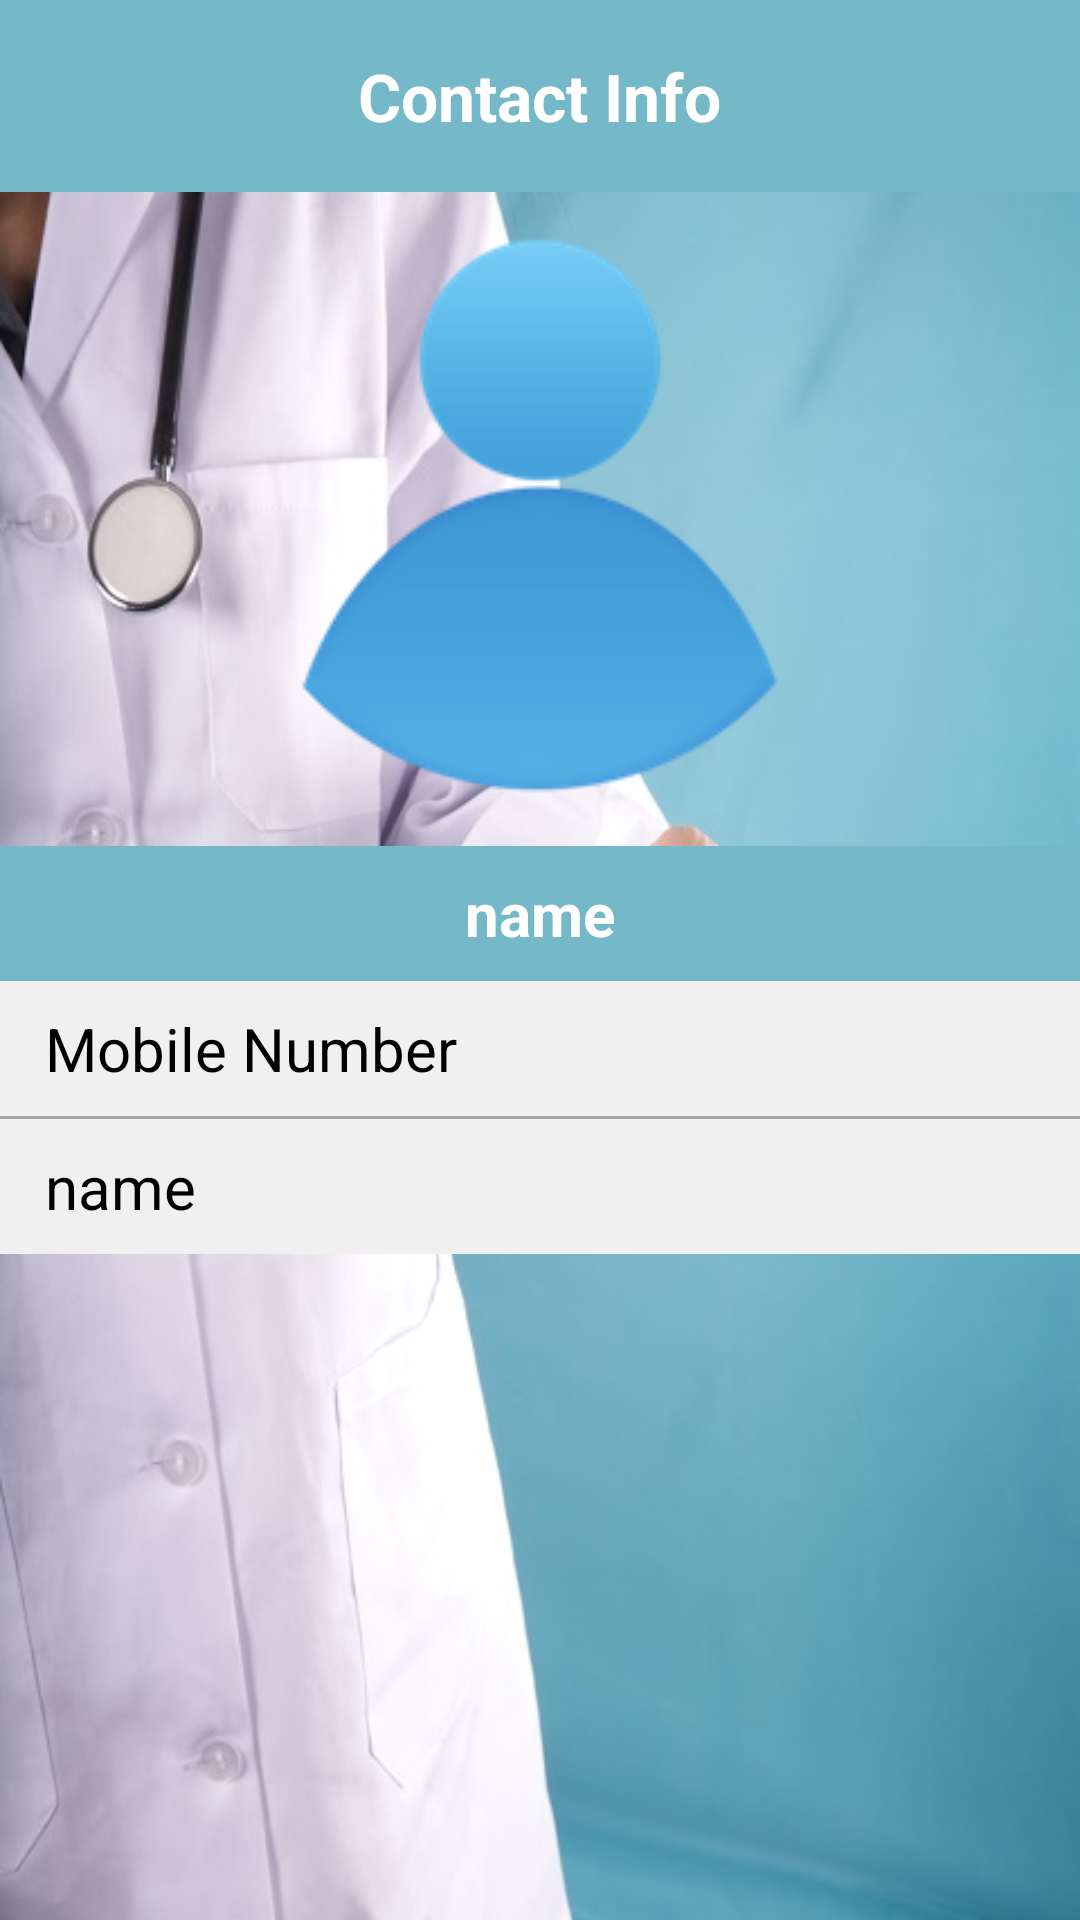

Android layout source for this screen:
<!-- AndroidManifest.xml: application theme AppTheme -->
<!-- res/layout/contact_info.xml -->
<?xml version="1.0" encoding="utf-8"?>
<FrameLayout xmlns:android="http://schemas.android.com/apk/res/android"
    android:layout_width="match_parent"
    android:layout_height="match_parent" >

    <LinearLayout
        android:layout_width="match_parent"
        android:layout_height="match_parent"
        android:background="@drawable/dr"
        android:orientation="vertical"
        android:weightSum="1" >

        <RelativeLayout
            android:layout_width="match_parent"
            android:layout_height="0dp"
            android:layout_weight="0.10"
            android:background="@color/bg_color" >

            <TextView
                android:id="@+id/textView1"
                android:layout_width="wrap_content"
                android:layout_height="wrap_content"
                android:layout_centerHorizontal="true"
                android:layout_centerVertical="true"
                android:textAppearance="?android:attr/textAppearanceLarge"
                android:textColor="@color/white"
                android:textStyle="bold" />

            <Button
                android:id="@+id/back"
                style="?android:attr/buttonStyleSmall"
                android:layout_width="50dp"
                android:layout_height="50dp"
                android:layout_alignParentLeft="true"
                android:layout_centerVertical="true"
                android:layout_marginBottom="3dp"
                android:layout_marginLeft="8dp"
                android:layout_marginTop="3dp"
                android:background="@drawable/bck" />

            <TextView
                android:id="@+id/textView2"
                android:layout_width="wrap_content"
                android:layout_height="wrap_content"
                android:layout_centerHorizontal="true"
                android:layout_centerVertical="true"
                android:text="Contact Info"
                android:textAppearance="?android:attr/textAppearanceLarge"
                android:textColor="@color/white"
                android:textStyle="bold" />
        </RelativeLayout>

        <RelativeLayout
            android:layout_width="match_parent"
            android:layout_height="0dp"
            android:layout_weight="0.90" >

            <LinearLayout
                android:id="@+id/linearLayout1"
                android:layout_width="match_parent"
                android:layout_height="wrap_content"
                android:orientation="vertical"
                android:paddingTop="8dp" >

                <RelativeLayout
                    android:layout_width="wrap_content"
                    android:layout_height="wrap_content" >

                    <ImageView
                        android:id="@+id/pro_pic"
                        android:layout_width="match_parent"
                        android:layout_height="200dp"
                        android:layout_marginLeft="30dp"
                        android:layout_marginRight="30dp"
                        android:src="@drawable/default_pic" />
                </RelativeLayout>

                <RelativeLayout
                    android:layout_width="match_parent"
                    android:layout_height="45dp"
                    android:layout_marginTop="10dp"
                    android:background="@color/bg_color" >

                    <TextView
                        android:id="@+id/name"
                        android:layout_width="wrap_content"
                        android:layout_height="45dp"
                        android:layout_centerHorizontal="true"
                        android:layout_centerVertical="true"
                        android:gravity="center_vertical"
                        android:text="name"
                        android:textColor="@color/white"
                        android:textSize="20dp"
                        android:textStyle="bold" />
                </RelativeLayout>

                <TextView
                    android:id="@+id/m"
                    android:layout_width="fill_parent"
                    android:layout_height="45dp"
                    android:layout_centerHorizontal="true"
                    android:layout_centerVertical="true"
                    android:background="#F0F0F0"
                    android:gravity="center_vertical"
                    android:paddingLeft="15dp"
                    android:text="Mobile Number"
                    android:textColor="#000000"
                    android:textSize="20dp" />

                <LinearLayout
                    android:layout_width="fill_parent"
                    android:layout_height="1dp"
                    android:background="#A8A8A8" >
                </LinearLayout>

                <TextView
                    android:id="@+id/phone"
                    android:layout_width="fill_parent"
                    android:layout_height="45dp"
                    android:layout_centerHorizontal="true"
                    android:layout_centerVertical="true"
                    android:background="#F0F0F0"
                    android:gravity="center_vertical"
                    android:paddingLeft="15dp"
                    android:text="name"
                    android:textColor="#000000"
                    android:textSize="20dp" />
            </LinearLayout>
        </RelativeLayout>
    </LinearLayout>

</FrameLayout>
<!-- resources referenced by this layout -->
<resources>
  <color name="bg_color">#75B8C8</color>
  <color name="white">#ffffff</color>
  <!-- drawable default_pic: png bitmap (drawable-hdpi, 12575 bytes) -->
  <!-- drawable dr: jpg bitmap (drawable-hdpi, 57554 bytes) -->
  <style name="AppTheme" parent="AppBaseTheme">
          
      </style>
  <style name="AppBaseTheme" parent="Theme.AppCompat.Light">
          
      </style>
</resources>
